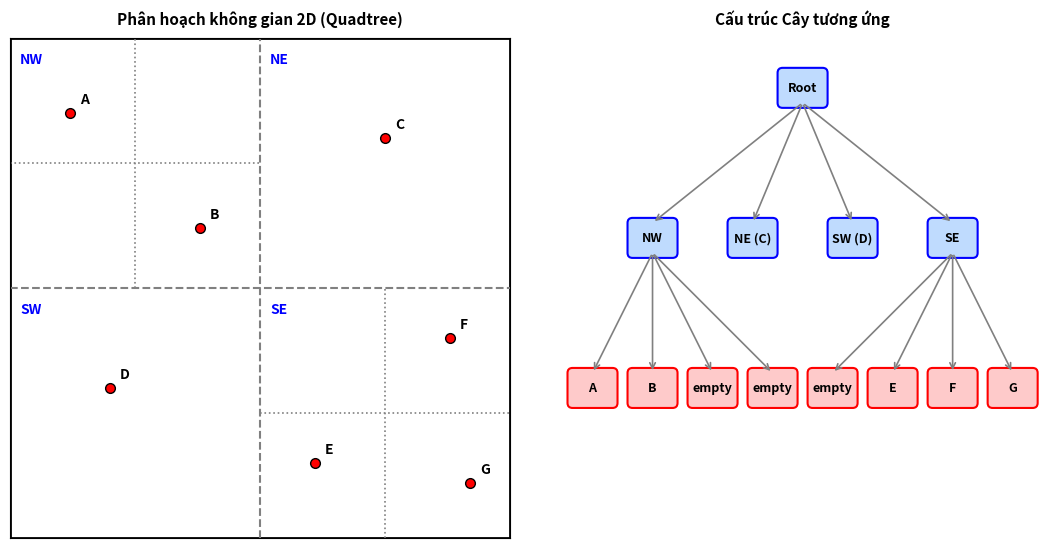
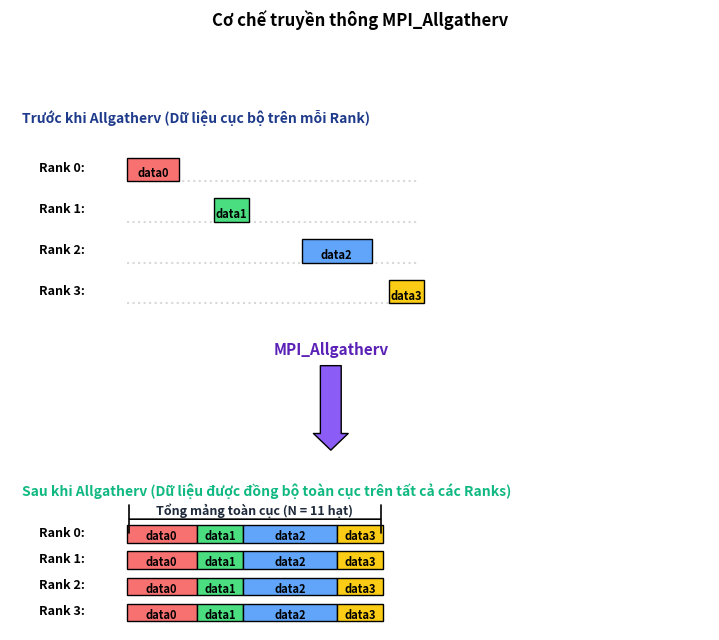

The matplotlib source for these figures, in order:
import matplotlib.pyplot as plt
import matplotlib.patches as patches
import numpy as np
import os
import sys

# Reconfigure stdout to handle Vietnamese characters
sys.stdout.reconfigure(encoding='utf-8')

def draw_barnes_hut(dest_path):
    fig, (ax1, ax2) = plt.subplots(1, 2, figsize=(11, 5.5), gridspec_kw={'width_ratios': [1, 1.1]})
    
    # --- Left Panel: 2D Quadtree Space Partition ---
    ax1.set_xlim(0, 10)
    ax1.set_ylim(0, 10)
    ax1.set_aspect('equal')
    ax1.set_title("Phân hoạch không gian 2D (Quadtree)", fontsize=11, fontweight='bold', pad=10)
    
    # Draw boundary of root node
    ax1.add_patch(patches.Rectangle((0, 0), 10, 10, fill=False, edgecolor='black', linewidth=2))
    
    # First level split (x=5, y=5)
    ax1.axvline(x=5, color='gray', linestyle='--', linewidth=1.5)
    ax1.axhline(y=5, color='gray', linestyle='--', linewidth=1.5)
    
    # Second level split in NW quadrant (x=[0,5], y=[5,10]) -> split at x=2.5, y=7.5
    ax1.plot([2.5, 2.5], [5, 10], color='gray', linestyle=':', linewidth=1.2)
    ax1.plot([0, 5], [7.5, 7.5], color='gray', linestyle=':', linewidth=1.2)
    
    # Second level split in SE quadrant (x=[5,10], y=[0,5]) -> split at x=7.5, y=2.5
    ax1.plot([7.5, 7.5], [0, 5], color='gray', linestyle=':', linewidth=1.2)
    ax1.plot([5, 10], [2.5, 2.5], color='gray', linestyle=':', linewidth=1.2)
    
    # Generate particles (points)
    particles = [
        (1.2, 8.5, 'A'), (3.8, 6.2, 'B'), # NW
        (7.5, 8.0, 'C'),                  # NE
        (2.0, 3.0, 'D'),                  # SW
        (6.1, 1.5, 'E'), (8.8, 4.0, 'F'), (9.2, 1.1, 'G') # SE
    ]
    
    for x, y, label in particles:
        ax1.plot(x, y, 'ro', markersize=7, markeredgecolor='black')
        ax1.text(x + 0.2, y + 0.2, label, fontsize=10, fontweight='bold')
        
    ax1.text(0.2, 9.5, "NW", fontsize=10, fontweight='bold', color='blue')
    ax1.text(5.2, 9.5, "NE", fontsize=10, fontweight='bold', color='blue')
    ax1.text(0.2, 4.5, "SW", fontsize=10, fontweight='bold', color='blue')
    ax1.text(5.2, 4.5, "SE", fontsize=10, fontweight='bold', color='blue')
    ax1.set_xticks([])
    ax1.set_yticks([])
    
    # --- Right Panel: Tree Hierarchy ---
    ax2.set_xlim(0, 10)
    ax2.set_ylim(0, 10)
    ax2.set_aspect('equal')
    ax2.set_title("Cấu trúc Cây tương ứng", fontsize=11, fontweight='bold', pad=10)
    ax2.axis('off')
    
    # Helper to draw node
    def draw_node(x, y, label, is_leaf=False):
        color = '#fecaca' if is_leaf else '#bfdbfe'
        edge = 'red' if is_leaf else 'blue'
        box = patches.FancyBboxPatch((x-0.4, y-0.3), 0.8, 0.6, boxstyle="round,pad=0.1", 
                                     facecolor=color, edgecolor=edge, linewidth=1.5)
        ax2.add_patch(box)
        ax2.text(x, y, label, ha='center', va='center', fontsize=9, fontweight='bold')
        
    # Draw tree edges
    def draw_edge(x1, y1, x2, y2):
        ax2.annotate("", xy=(x2, y2+0.3), xytext=(x1, y1-0.3),
                    arrowprops=dict(arrowstyle="->", color='gray', lw=1.2))
                    
    # Root node (Level 0)
    draw_node(5, 9, "Root")
    
    # Level 1 Nodes
    draw_node(2, 6, "NW")
    draw_node(4, 6, "NE (C)")
    draw_node(6, 6, "SW (D)")
    draw_node(8, 6, "SE")
    draw_edge(5, 9, 2, 6)
    draw_edge(5, 9, 4, 6)
    draw_edge(5, 9, 6, 6)
    draw_edge(5, 9, 8, 6)
    
    # Level 2 Nodes under NW
    draw_node(0.8, 3, "A", is_leaf=True)
    draw_node(2.0, 3, "B", is_leaf=True)
    draw_node(3.2, 3, "empty", is_leaf=True)
    draw_node(4.4, 3, "empty", is_leaf=True)
    draw_edge(2, 6, 0.8, 3)
    draw_edge(2, 6, 2.0, 3)
    draw_edge(2, 6, 3.2, 3)
    draw_edge(2, 6, 4.4, 3)
    
    # Level 2 Nodes under SE
    draw_node(5.6, 3, "empty", is_leaf=True)
    draw_node(6.8, 3, "E", is_leaf=True)
    draw_node(8.0, 3, "F", is_leaf=True)
    draw_node(9.2, 3, "G", is_leaf=True)
    draw_edge(8, 6, 5.6, 3)
    draw_edge(8, 6, 6.8, 3)
    draw_edge(8, 6, 8.0, 3)
    draw_edge(8, 6, 9.2, 3)
    
    plt.tight_layout()
    plt.savefig(dest_path, dpi=150)
    plt.close()
    print(f"Generated Barnes-Hut quadtree diagram at {dest_path}")

def draw_mpi_allgatherv(dest_path):
    fig, ax = plt.subplots(figsize=(10, 6.5))
    ax.set_xlim(0, 12)
    ax.set_ylim(-0.5, 9.5)
    ax.set_aspect('equal')
    ax.axis('off')
    ax.set_title("Cơ chế truyền thông MPI_Allgatherv", fontsize=12, fontweight='bold', pad=15)
    
    # Process rows
    ranks = 4
    colors = ['#f87171', '#4ade80', '#60a5fa', '#facc15'] # Red, Green, Blue, Yellow
    block_sizes = [3, 2, 4, 2] # sum = 11
    
    # Draw "BEFORE" state (y=6..8)
    ax.text(0.2, 8.2, "Trước khi Allgatherv (Dữ liệu cục bộ trên mỗi Rank)", fontsize=10, fontweight='bold', color='#1e3a8a')
    for r in range(ranks):
        y = 7.2 - r * 0.7
        ax.text(0.5, y + 0.15, f"Rank {r}:", fontsize=9, fontweight='bold')
        
        # Local buffer block
        rect_local = patches.Rectangle((2.0 + (r * 1.5), y), block_sizes[r]*0.3, 0.4, 
                                      facecolor=colors[r], edgecolor='black', linewidth=1)
        ax.add_patch(rect_local)
        ax.text(2.0 + (r * 1.5) + block_sizes[r]*0.15, y + 0.12, f"data{r}", 
                ha='center', va='center', fontsize=8, fontweight='bold')
        
        # Empty placeholder line representing local buffer size
        ax.plot([2.0, 7.0], [y, y], color='gray', linestyle=':', alpha=0.3, zorder=0)

    # Draw arrow down (y=3..4)
    ax.annotate("MPI_Allgatherv", xy=(5.5, 2.5), xytext=(5.5, 4.3),
                arrowprops=dict(facecolor='#8b5cf6', edgecolor='black', shrink=0.05, width=15, headwidth=25),
                ha='center', va='center', fontsize=11, fontweight='bold', color='#5b21b6')
                
    # Draw "AFTER" state (y=0..2)
    ax.text(0.2, 1.8, "Sau khi Allgatherv (Dữ liệu được đồng bộ toàn cục trên tất cả các Ranks)", fontsize=10, fontweight='bold', color='#10b981')
    
    for r in range(ranks):
        y = 1.0 - r * 0.45
        ax.text(0.5, y + 0.1, f"Rank {r}:", fontsize=9, fontweight='bold')
        
        # Draw the full combined array on each rank
        start_x = 2.0
        for i in range(ranks):
            w = block_sizes[i] * 0.4
            rect_part = patches.Rectangle((start_x, y), w, 0.3, 
                                          facecolor=colors[i], edgecolor='black', linewidth=1)
            ax.add_patch(rect_part)
            ax.text(start_x + w/2, y + 0.1, f"data{i}", 
                    ha='center', va='center', fontsize=8, fontweight='bold')
            start_x += w
            
        # Draw bracket indicating total gathered array
        if r == 0:
            ax.annotate("", xy=(2.0, y + 0.4), xytext=(start_x, y + 0.4),
                        arrowprops=dict(arrowstyle="|-|", color='black', lw=1.2))
            ax.text((2.0 + start_x)/2, y + 0.55, f"Tổng mảng toàn cục (N = {sum(block_sizes)} hạt)", 
                    ha='center', va='center', fontsize=9, fontweight='bold', color='#1e293b')

    plt.tight_layout()
    plt.savefig(dest_path, dpi=150)
    plt.close()
    print(f"Generated MPI_Allgatherv diagram at {dest_path}")

def main():
    report_dir = r"G:\My Drive\Classroom\Tính toán hiệu năng cao\Báo cáo\Baocao"
    if not os.path.exists(report_dir):
        os.makedirs(report_dir)
        
    draw_barnes_hut(os.path.join(report_dir, "barnes_hut.png"))
    draw_mpi_allgatherv(os.path.join(report_dir, "mpi_allgatherv.png"))
    print("All diagrams drawn and saved successfully in report directory!")

if __name__ == '__main__':
    main()
